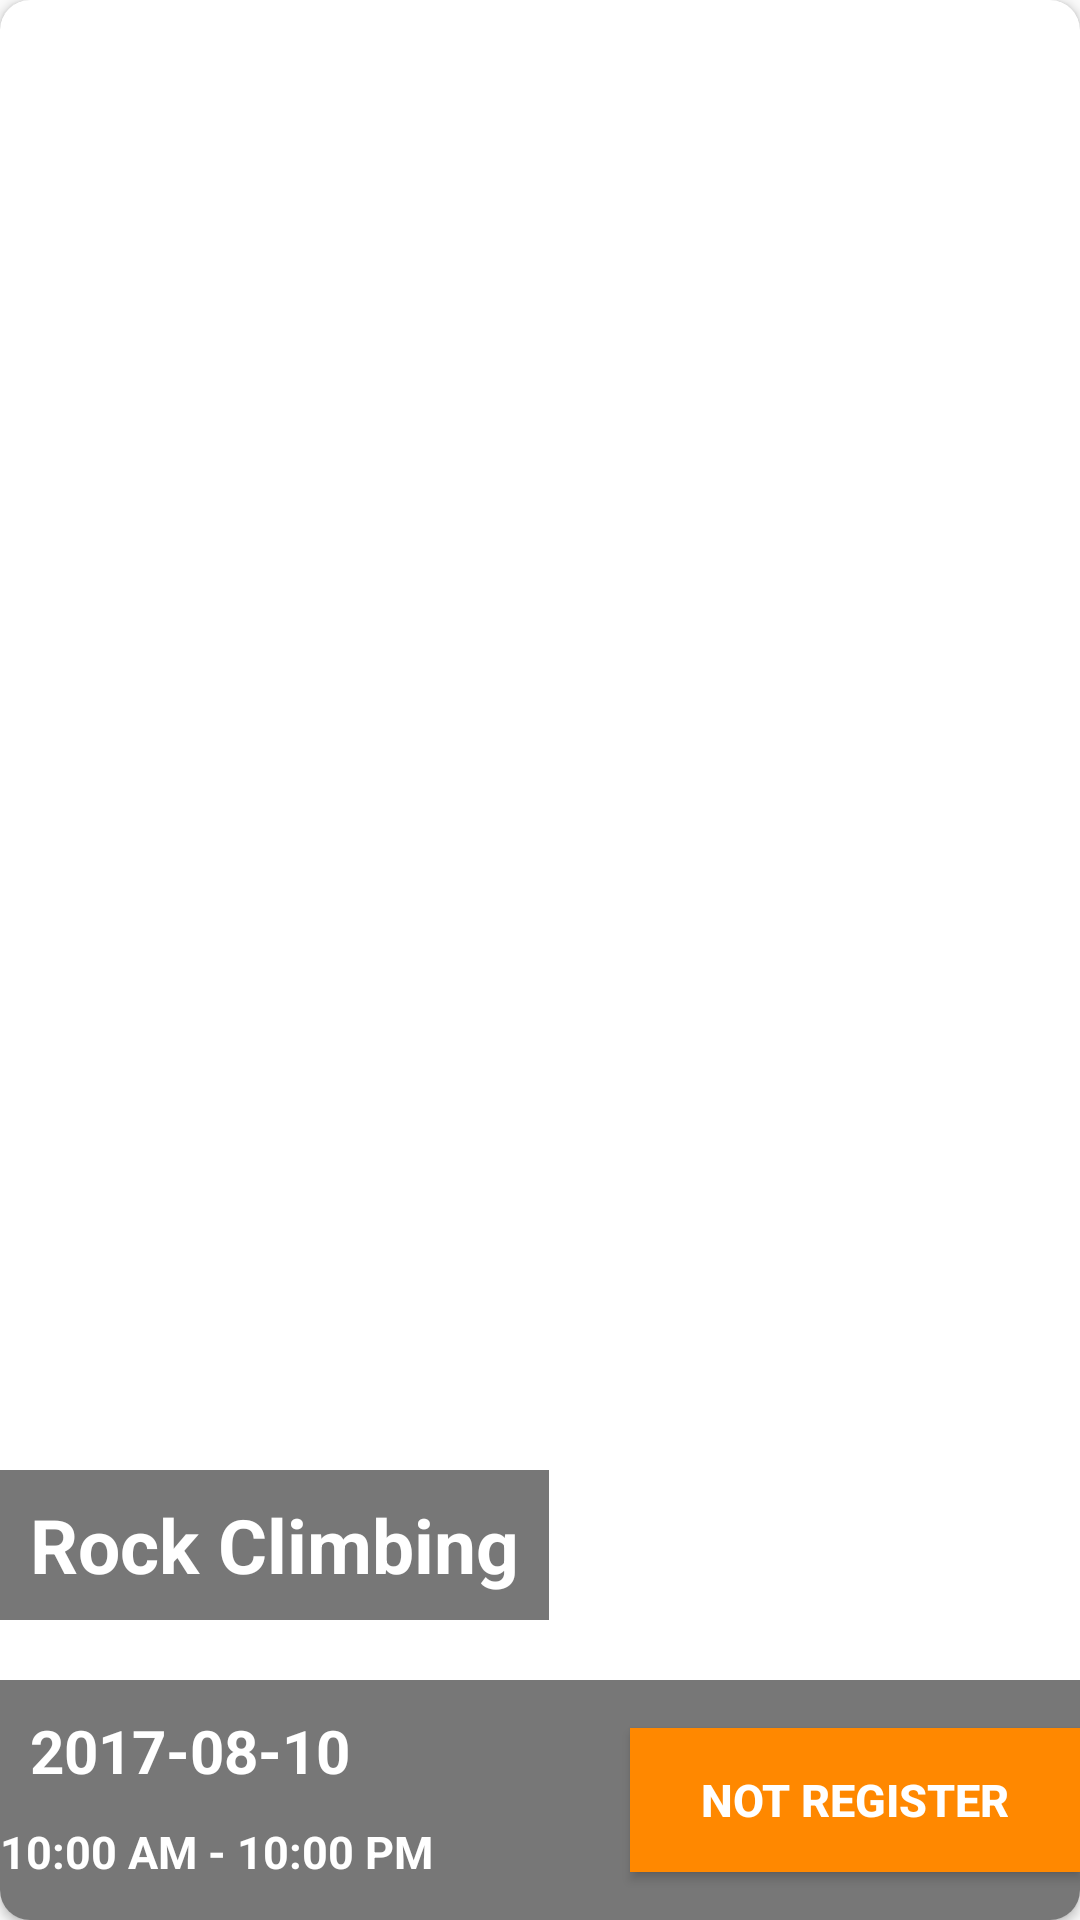

Produce the Android XML layout that renders to this screen, including the resource entries it uses.
<!-- AndroidManifest.xml: application theme AppTheme -->
<!-- res/layout/card_layout_reg_events.xml -->
<?xml version="1.0" encoding="utf-8"?>
<android.support.v7.widget.CardView
    android:layout_height="320dp"
    android:layout_width="match_parent"
    xmlns:app="http://schemas.android.com/apk/res-auto"
    android:elevation="10dp"
    android:layout_marginLeft="20dp"
    android:layout_marginRight="20dp"
    android:layout_marginTop="10dp"
    app:cardCornerRadius="10dp"
    android:layout_marginBottom="10dp"
    xmlns:android="http://schemas.android.com/apk/res/android">

    <RelativeLayout
        android:id="@+id/RegEventRel"
        android:layout_width="match_parent"
        android:layout_height="match_parent">

        <ImageView
            android:id="@+id/RegEventsImage"
            android:background="@drawable/mountain"
            android:layout_width="match_parent"
            android:layout_height="match_parent" />
     <RelativeLayout
         android:layout_width="wrap_content"
         android:background="#8000"
         android:layout_alignParentBottom="true"
         android:layout_marginBottom="100dp"
         android:layout_height="50dp">

         <TextView
             android:id="@+id/RegName"
             android:layout_width="wrap_content"
             android:layout_height="wrap_content"
             android:textStyle="bold"
             android:layout_centerInParent="true"
             android:paddingLeft="10dp"
             android:paddingRight="10dp"
             android:textSize="25sp"
             android:text="Rock Climbing"
             android:textColor="#fff" />

     </RelativeLayout>

    <RelativeLayout
        android:layout_alignParentBottom="true"
        android:background="#8000"
        android:layout_width="match_parent"
        android:layout_height="80dp">

        <TextView
            android:id="@+id/RegDate"
            android:layout_width="wrap_content"
            android:layout_height="wrap_content"
            android:textColor="#fff"
            android:text="2017-08-10"
            android:textStyle="bold"
            android:textSize="20sp"
            android:padding="10dp"/>

        <TextView
            android:id="@+id/RegTime"
            android:layout_below="@id/RegDate"
            android:layout_width="wrap_content"
            android:layout_height="wrap_content"
            android:textColor="#fff"
            android:text="10:00 AM - 10:00 PM"
            android:textStyle="bold"
            android:textSize="15sp"
      />


        <Button
            android:id="@+id/Not_Register_Reg_Events_Button"
            android:layout_width="150dp"
            android:layout_centerVertical="true"
            android:layout_height="wrap_content"
           android:text="Not REGISTER"
           android:textStyle="bold"
           android:textColor="#fff" android:layout_alignParentRight="true"
           android:textSize="15dp"
              android:background="@android:color/holo_orange_dark" />

    </RelativeLayout>
        
            
            
            
            
            
            
            
            
            
            
            
            
            
            


        
            
            
            
            
            
            
            
            
            
            
            


        
            
            
            
            
            
            
            
            
            
            
            
            
            



    </RelativeLayout>
</android.support.v7.widget.CardView>
<!-- resources referenced by this layout -->
<resources>
  <style name="AppTheme" parent="Theme.AppCompat.Light.NoActionBar">
          
          <item name="colorPrimary">@color/colorPrimary</item>
          <item name="colorPrimaryDark">@color/colorPrimaryDark</item>
          <item name="colorAccent">@color/colorAccent</item>
          <item name="windowNoTitle">true</item>
          
          
      </style>
  <color name="colorPrimary">#EDE7F6</color>
  <color name="colorPrimaryDark">#BA68C8</color>
  <color name="colorAccent">#FF4081</color>
</resources>
